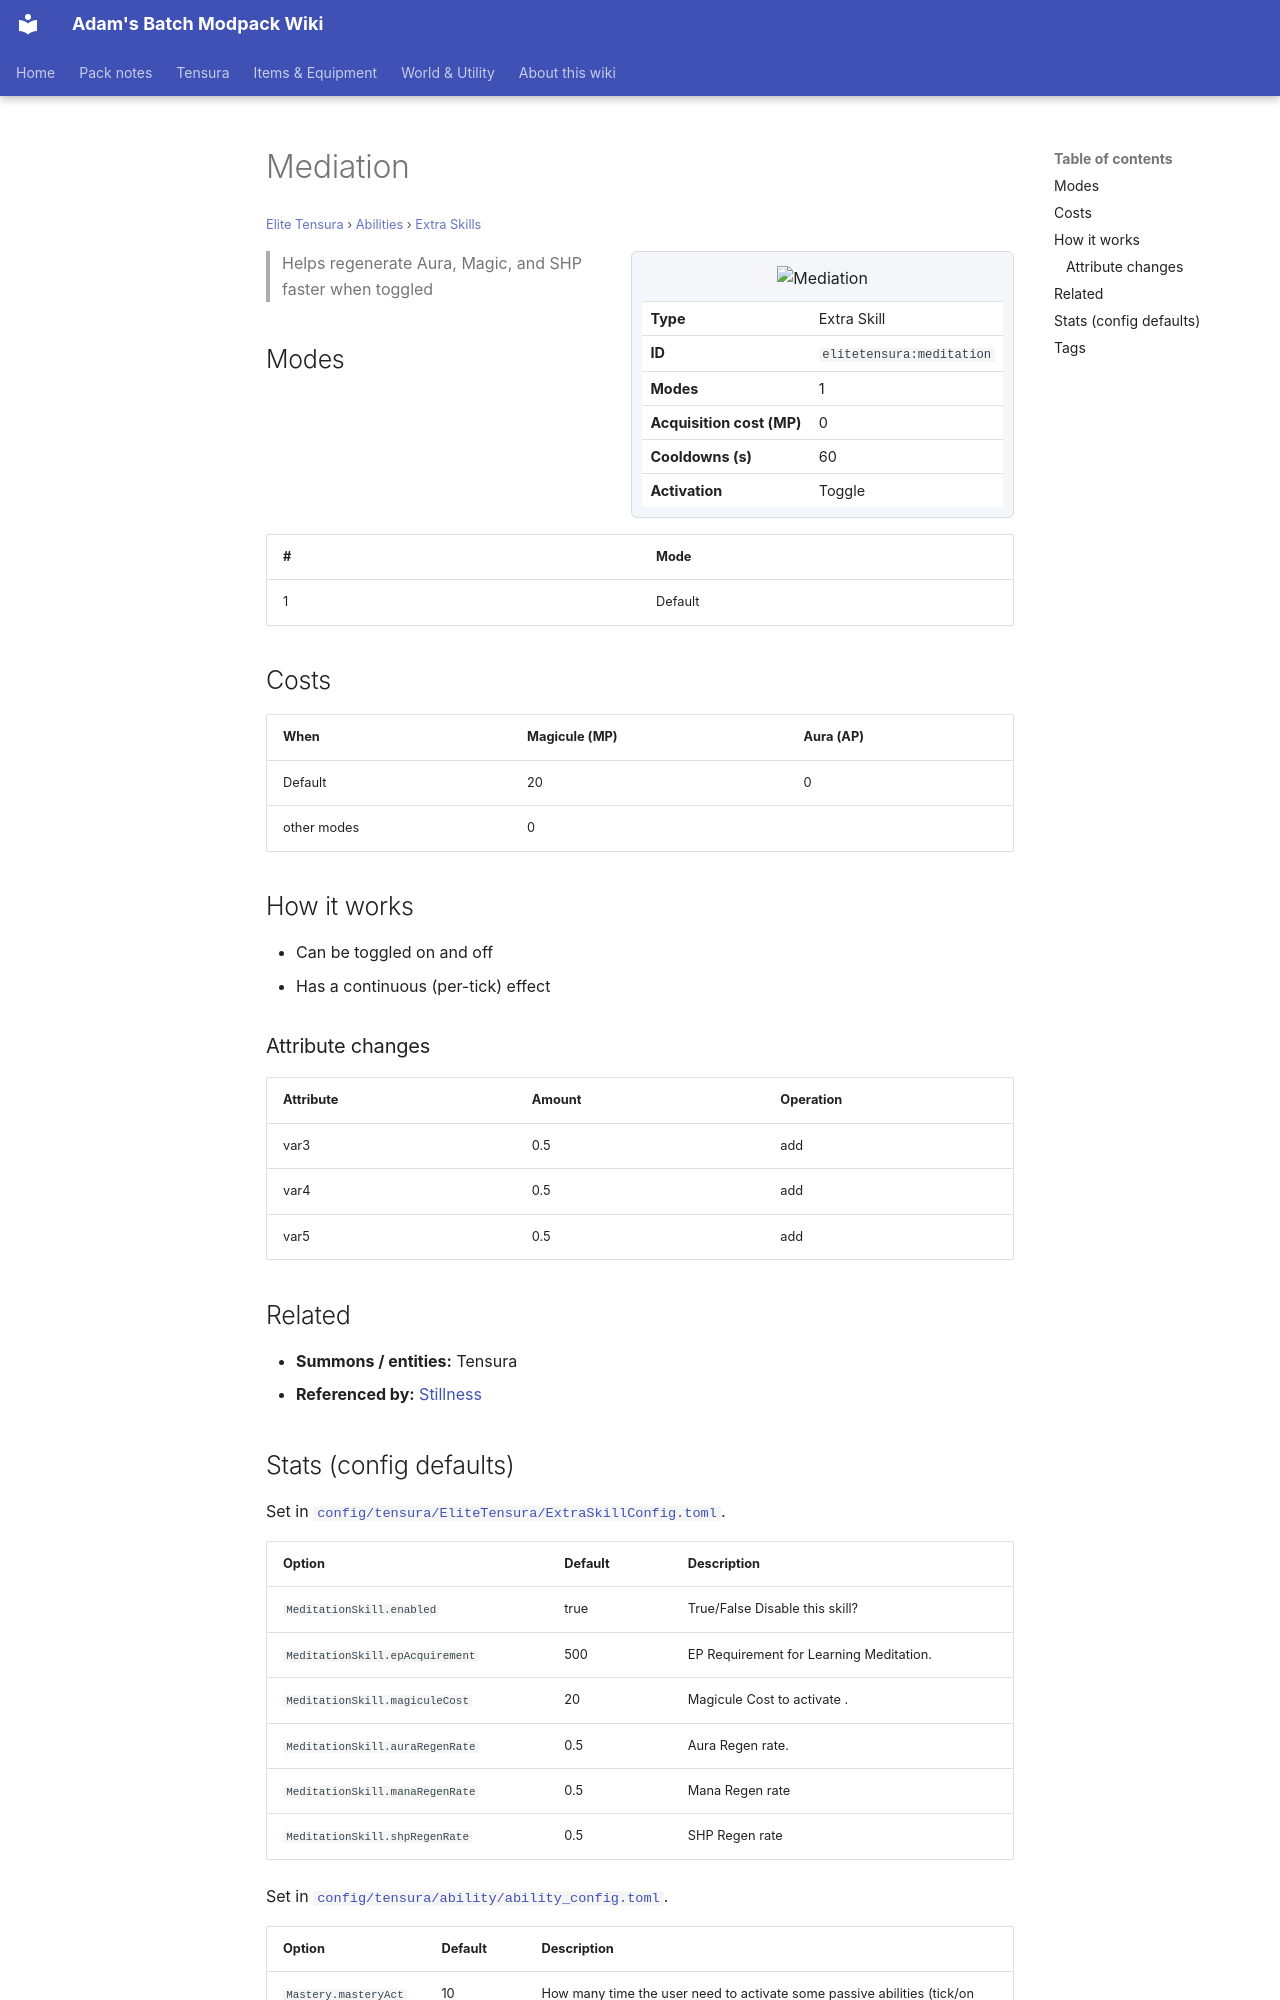

repository: Proteus-Nell/Adams-Batch-MC-Modpack-Wiki · page: elite-tensura/abilities/extra-skills/meditation/index.html · generator: mkdocs

# Mediation

<small>[Elite Tensura](../../index.md) &rsaquo; [Abilities](../index.md) &rsaquo; [Extra Skills](index.md)</small>

<div class="infobox" markdown>

![Mediation](../../../assets/icons/tensura/skill/sage.png)

| | |
|---|---|
| **Type** | Extra Skill |
| **ID** | `elitetensura:meditation` |
| **Modes** | 1 |
| **Acquisition cost (MP)** | 0 |
| **Cooldowns (s)** | 60 |
| **Activation** | Toggle |

</div>

> Helps regenerate Aura, Magic, and SHP faster when toggled

## Modes

| # | Mode |
|---|---|
| 1 | Default |

## Costs

| When | Magicule (MP) | Aura (AP) |
|---|---|---|
| Default | 20 | 0 |
| other modes | 0 |  |

## How it works

- Can be toggled on and off
- Has a continuous (per-tick) effect

### Attribute changes

| Attribute | Amount | Operation |
|---|---|---|
| var3 | 0.5 | add |
| var4 | 0.5 | add |
| var5 | 0.5 | add |

## Related

- **Summons / entities:** Tensura
- **Referenced by:** [Stillness](../unique-skills/stillness.md)
